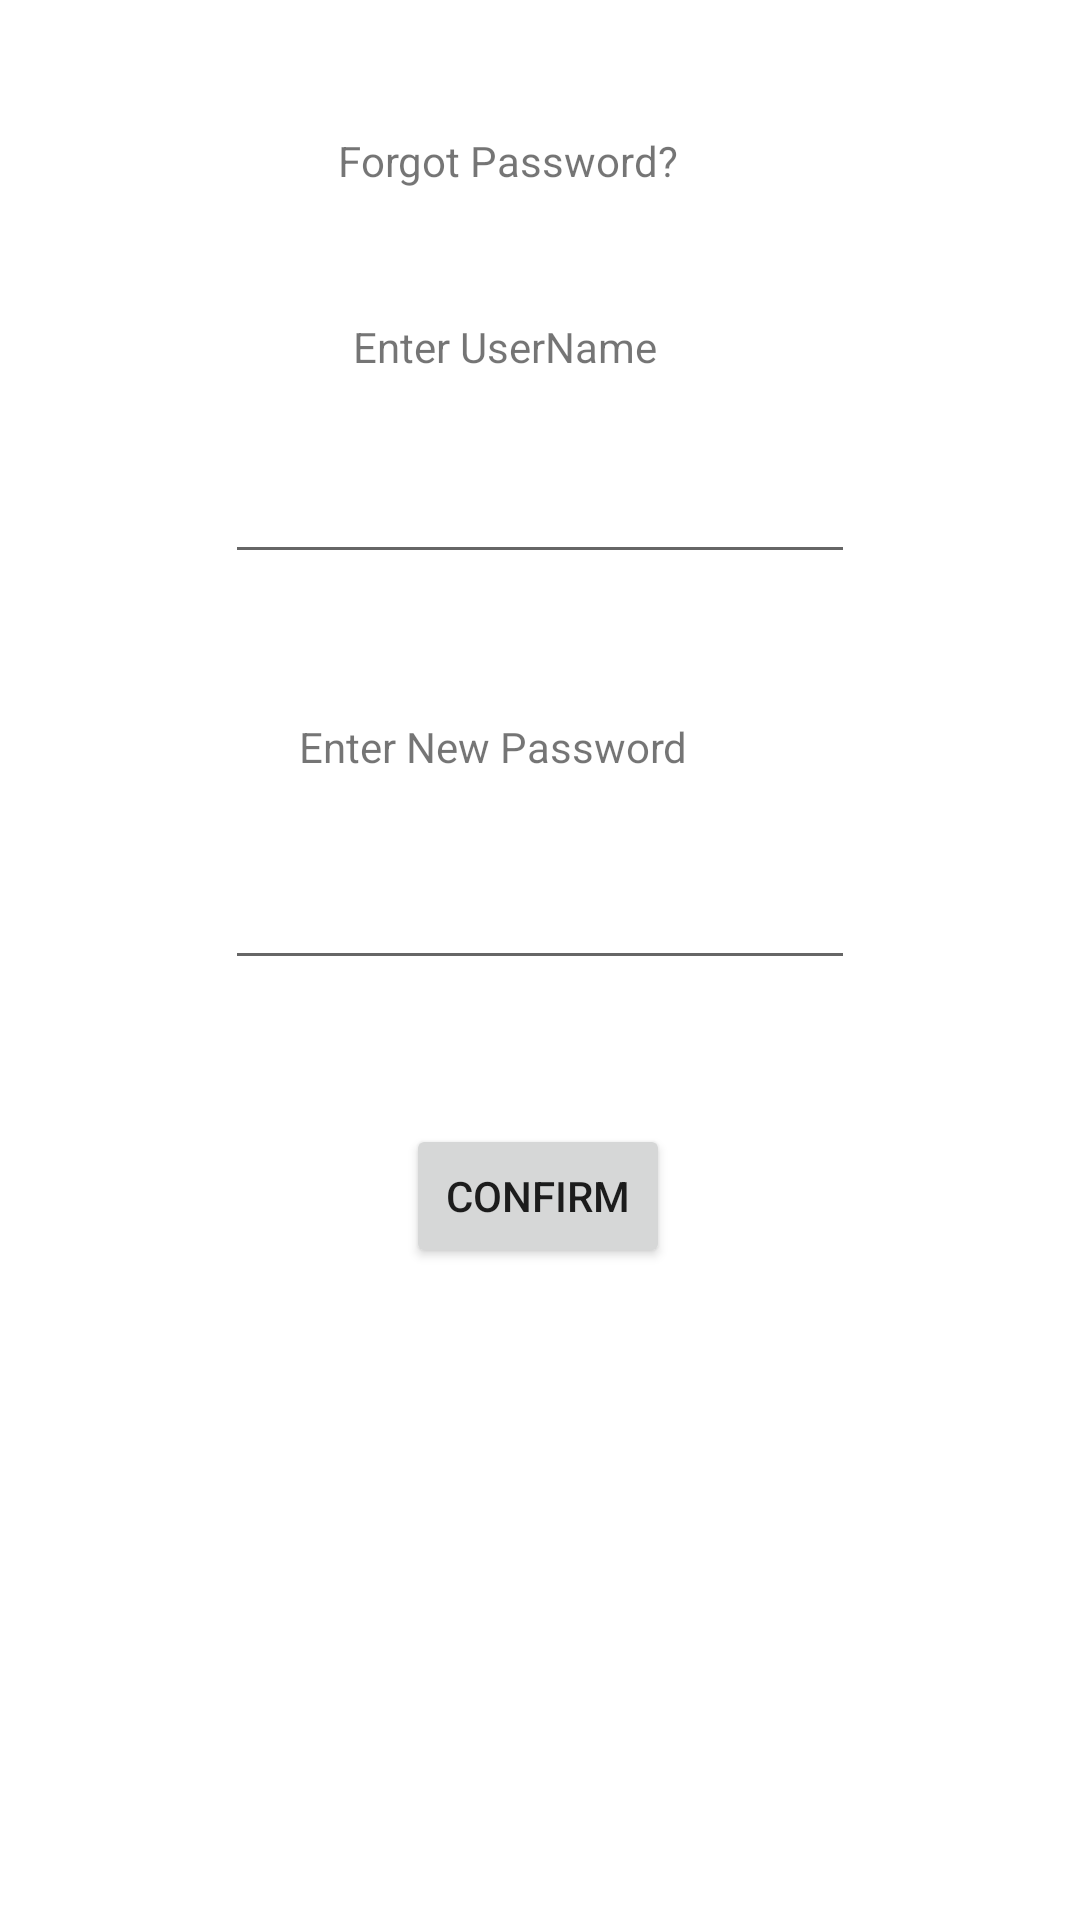

Produce the Android XML layout that renders to this screen, including the resource entries it uses.
<!-- AndroidManifest.xml: application theme Theme.Doctorapptapp -->
<!-- res/layout/activity_forgot_password_doctor.xml -->
<?xml version="1.0" encoding="utf-8"?>
<androidx.constraintlayout.widget.ConstraintLayout xmlns:android="http://schemas.android.com/apk/res/android"
    xmlns:app="http://schemas.android.com/apk/res-auto"
    xmlns:tools="http://schemas.android.com/tools"
    android:layout_width="match_parent"
    android:layout_height="match_parent"
    tools:context=".forgotPasswordDoctor">

    <TextView
        android:id="@+id/textView9"
        android:layout_width="161dp"
        android:layout_height="30dp"
        android:layout_marginTop="48dp"
        android:text="Enter New Password"
        app:layout_constraintEnd_toEndOf="parent"
        app:layout_constraintStart_toStartOf="parent"
        app:layout_constraintTop_toBottomOf="@+id/editTextTextUsername" />

    <EditText
        android:id="@+id/editTextTextPassword"
        android:layout_width="wrap_content"
        android:layout_height="wrap_content"
        android:layout_marginTop="16dp"
        android:ems="10"
        android:inputType="textPassword"
        app:layout_constraintEnd_toEndOf="parent"
        app:layout_constraintStart_toStartOf="parent"
        app:layout_constraintTop_toBottomOf="@+id/textView9" />

    <TextView
        android:id="@+id/textView11"
        android:layout_width="135dp"
        android:layout_height="34dp"
        android:layout_marginTop="44dp"
        android:text="Forgot Password?"
        app:layout_constraintEnd_toEndOf="parent"
        app:layout_constraintStart_toStartOf="parent"
        app:layout_constraintTop_toTopOf="parent" />

    <EditText
        android:id="@+id/editTextTextUsername"
        android:layout_width="wrap_content"
        android:layout_height="wrap_content"
        android:layout_marginTop="16dp"
        android:ems="10"
        app:layout_constraintEnd_toEndOf="parent"
        app:layout_constraintStart_toStartOf="parent"
        app:layout_constraintTop_toBottomOf="@+id/textView12" />

    <TextView
        android:id="@+id/textView12"
        android:layout_width="125dp"
        android:layout_height="28dp"
        android:layout_marginTop="28dp"
        android:text="Enter UserName"
        app:layout_constraintEnd_toEndOf="parent"
        app:layout_constraintStart_toStartOf="parent"
        app:layout_constraintTop_toBottomOf="@+id/textView11" />

    <Button
        android:id="@+id/button10"
        android:layout_width="wrap_content"
        android:layout_height="wrap_content"
        android:layout_marginTop="48dp"
        android:onClick="Submit"
        android:text="@string/Confirm"
        app:layout_constraintEnd_toEndOf="parent"
        app:layout_constraintHorizontal_bias="0.498"
        app:layout_constraintStart_toStartOf="parent"
        app:layout_constraintTop_toBottomOf="@+id/editTextTextPassword" />

</androidx.constraintlayout.widget.ConstraintLayout>
<!-- resources referenced by this layout -->
<resources>
  <string name="Confirm">Confirm</string>
  <style name="Theme.Doctorapptapp" parent="Theme.MaterialComponents.DayNight.DarkActionBar">
          
          <item name="colorPrimary">@color/purple_500</item>
          <item name="colorPrimaryVariant">@color/purple_700</item>
          <item name="colorOnPrimary">@color/white</item>
          
          <item name="colorSecondary">@color/teal_200</item>
          <item name="colorSecondaryVariant">@color/teal_700</item>
          <item name="colorOnSecondary">@color/black</item>
          
          <item name="android:statusBarColor" tools:targetApi="l">?attr/colorPrimaryVariant</item>
          
      </style>
  <!-- not gathered from this repository: default colours our renderer supplied (Android Studio template values) -->
  <color name="purple_500">#FF6200EE</color>
  <color name="purple_700">#FF3700B3</color>
  <color name="teal_200">#FF03DAC5</color>
  <color name="teal_700">#FF018786</color>
  <color name="black">#FF000000</color>
  <color name="white">#FFFFFFFF</color>
</resources>
